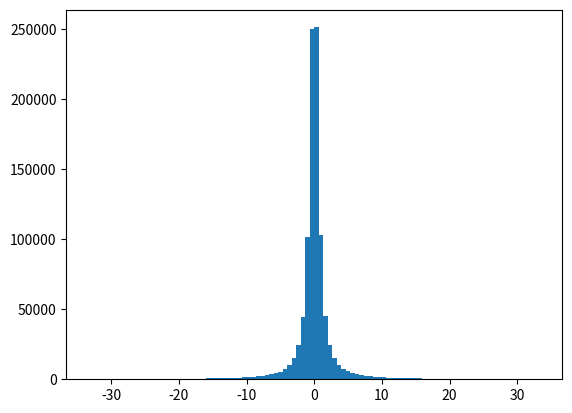

Here is the Python script that generated this plot:
from scipy.stats import cauchy
import matplotlib.pyplot as plt

sim_len = 1000000

X = cauchy.rvs(size = sim_len)
Y = cauchy.rvs(size = sim_len)
Z = []

for i in range(sim_len):
    if -100<X[i] + Y[i]<100:
        Z.append((X[i]+Y[i])/3)

plt.hist(Z, bins = 100)
plt.show()
